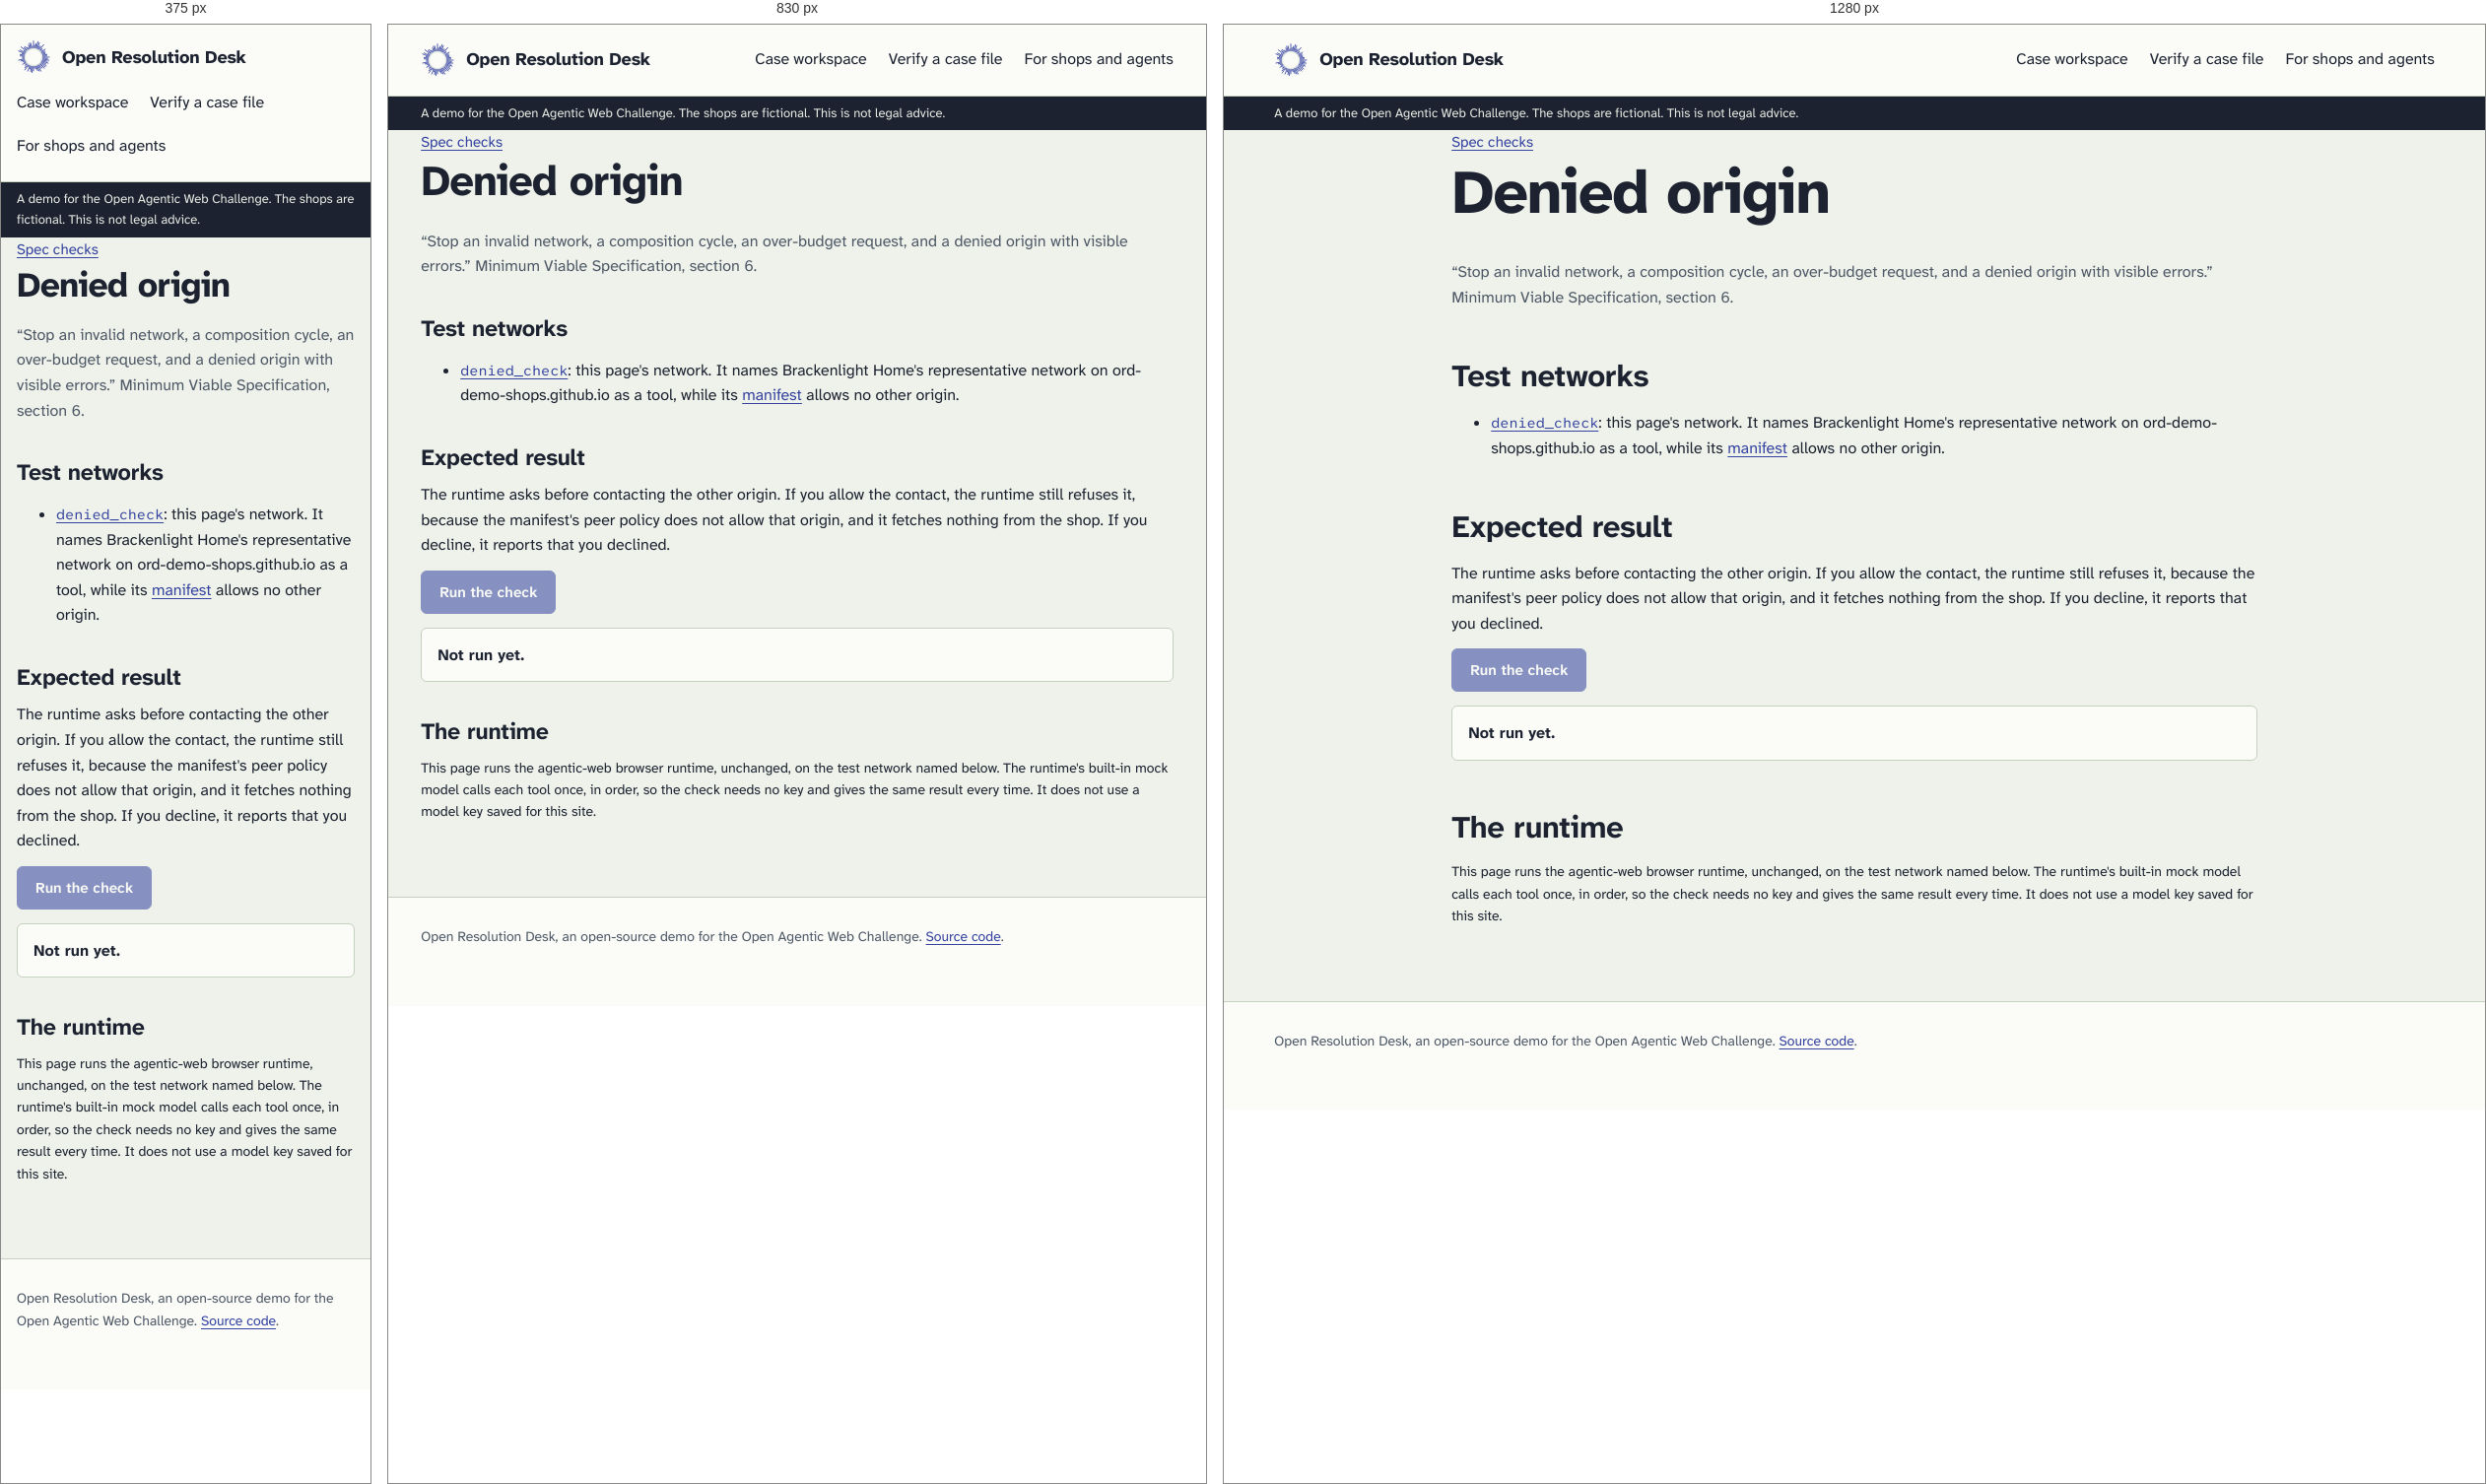
Rendered at 375 px, 830 px and 1280 px, left to right.

<!-- file: index.html -->
<!doctype html>
<html lang="en">
<head>
  <meta charset="utf-8">
  <meta name="viewport" content="width=device-width, initial-scale=1">
  <title>Spec check: denied origin, Open Resolution Desk</title>
  <meta name="description" content="A reproducible check that the runtime refuses a peer on an origin that the site's manifest does not allow.">
  <link rel="icon" href="../../img/favicon.svg" type="image/svg+xml">
  <link rel="stylesheet" href="../../css/desk.css">
  <script type="module" src="../check.js"></script>
</head>
<body>
  <a class="skip" href="#main">Skip to content</a>
  <header class="site-top">
    <div class="site-header">
    <a class="wordmark" href="../../"><img src="../../img/mark.svg" alt="" width="34" height="34">Open Resolution Desk</a>
    <nav aria-label="Main">
      <a href="../../case.html">Case workspace</a>
      <a href="../../verify.html">Verify a case file</a>
      <a href="../../protocol.html">For shops and agents</a>
    </nav>
    </div>
    <p class="demo-strip">A demo for the Open Agentic Web Challenge. The shops are fictional. This is not legal advice.</p>
  </header>
  <main id="main" class="narrow doc spec-check" data-check="denied">
    <p class="crumb"><a href="../">Spec checks</a></p>
    <h1>Denied origin</h1>
    <p class="lede-small">“Stop an invalid network, a composition cycle, an over-budget request, and a denied origin with visible errors.” Minimum Viable Specification, section 6.</p>
    <h2>Test networks</h2>
    <ul>
      <li><a href="./denied_check.network.json"><code>denied_check</code></a>: this page's network. It names Brackenlight Home's representative network on ord-demo-shops.github.io as a tool, while its <a href="./agent-manifest.json">manifest</a> allows no other origin.</li>
    </ul>
    <h2>Expected result</h2>
    <p>The runtime asks before contacting the other origin. If you allow the contact, the runtime still refuses it, because the manifest's peer policy does not allow that origin, and it fetches nothing from the shop. If you decline, it reports that you declined.</p>
    <p><button type="button" class="btn primary" data-run disabled>Run the check</button></p>
    <div id="check-result" class="check-result" role="status" aria-live="polite" data-state="idle"><strong>Not run yet.</strong></div>
    <section class="check-runtime" aria-labelledby="runtime-title">
      <h2 id="runtime-title">The runtime</h2>
      <p class="small">This page runs the agentic-web browser runtime, unchanged, on the test network named below. The runtime's built-in mock model calls each tool once, in order, so the check needs no key and gives the same result every time. It does not use a model key saved for this site.</p>
      <div id="agent-app">
        <div data-ns-slot="header"></div>
        <div data-ns-slot="chat"></div>
        <div data-ns-slot="settings"></div>
        <div data-ns-slot="agents"></div>
      </div>
    </section>
  </main>
  <footer class="site-footer"><p>Open Resolution Desk, an open-source demo for the Open Agentic Web Challenge. <a href="https://github.com/taronsung/open-resolution-desk">Source code</a>.</p></footer>
</body>
</html>


/* @media block from desk.css */
@media (max-width: 1020px) {
  .case-layout { grid-template-columns: 1fr; }
  .assistant { position: static; max-height: none; overflow: visible; padding-right: 0; }
  .hero { grid-template-columns: 1fr; }
}

/* @media block from desk.css */
@media (max-width: 640px) {
  .outcome-grid { grid-template-columns: 1fr; }
  .facts { grid-template-columns: 1fr; gap: 2px; }
  .facts dt { margin-top: 8px; }
  .step { padding-left: 0; padding-top: 58px; }
  .step::before { top: 18px; }
  .copies { grid-template-columns: 1fr; }
  .equals { transform: rotate(90deg); }
  .copy.shop, .copy.customer { transform: none; }
  #contact-log li { grid-template-columns: 1fr; }
  #contact-log .decision, #contact-log .detail { grid-column: 1; }
  details.clauses dl { grid-template-columns: 1fr; }
  .endpoint { grid-template-columns: 1fr; }
}